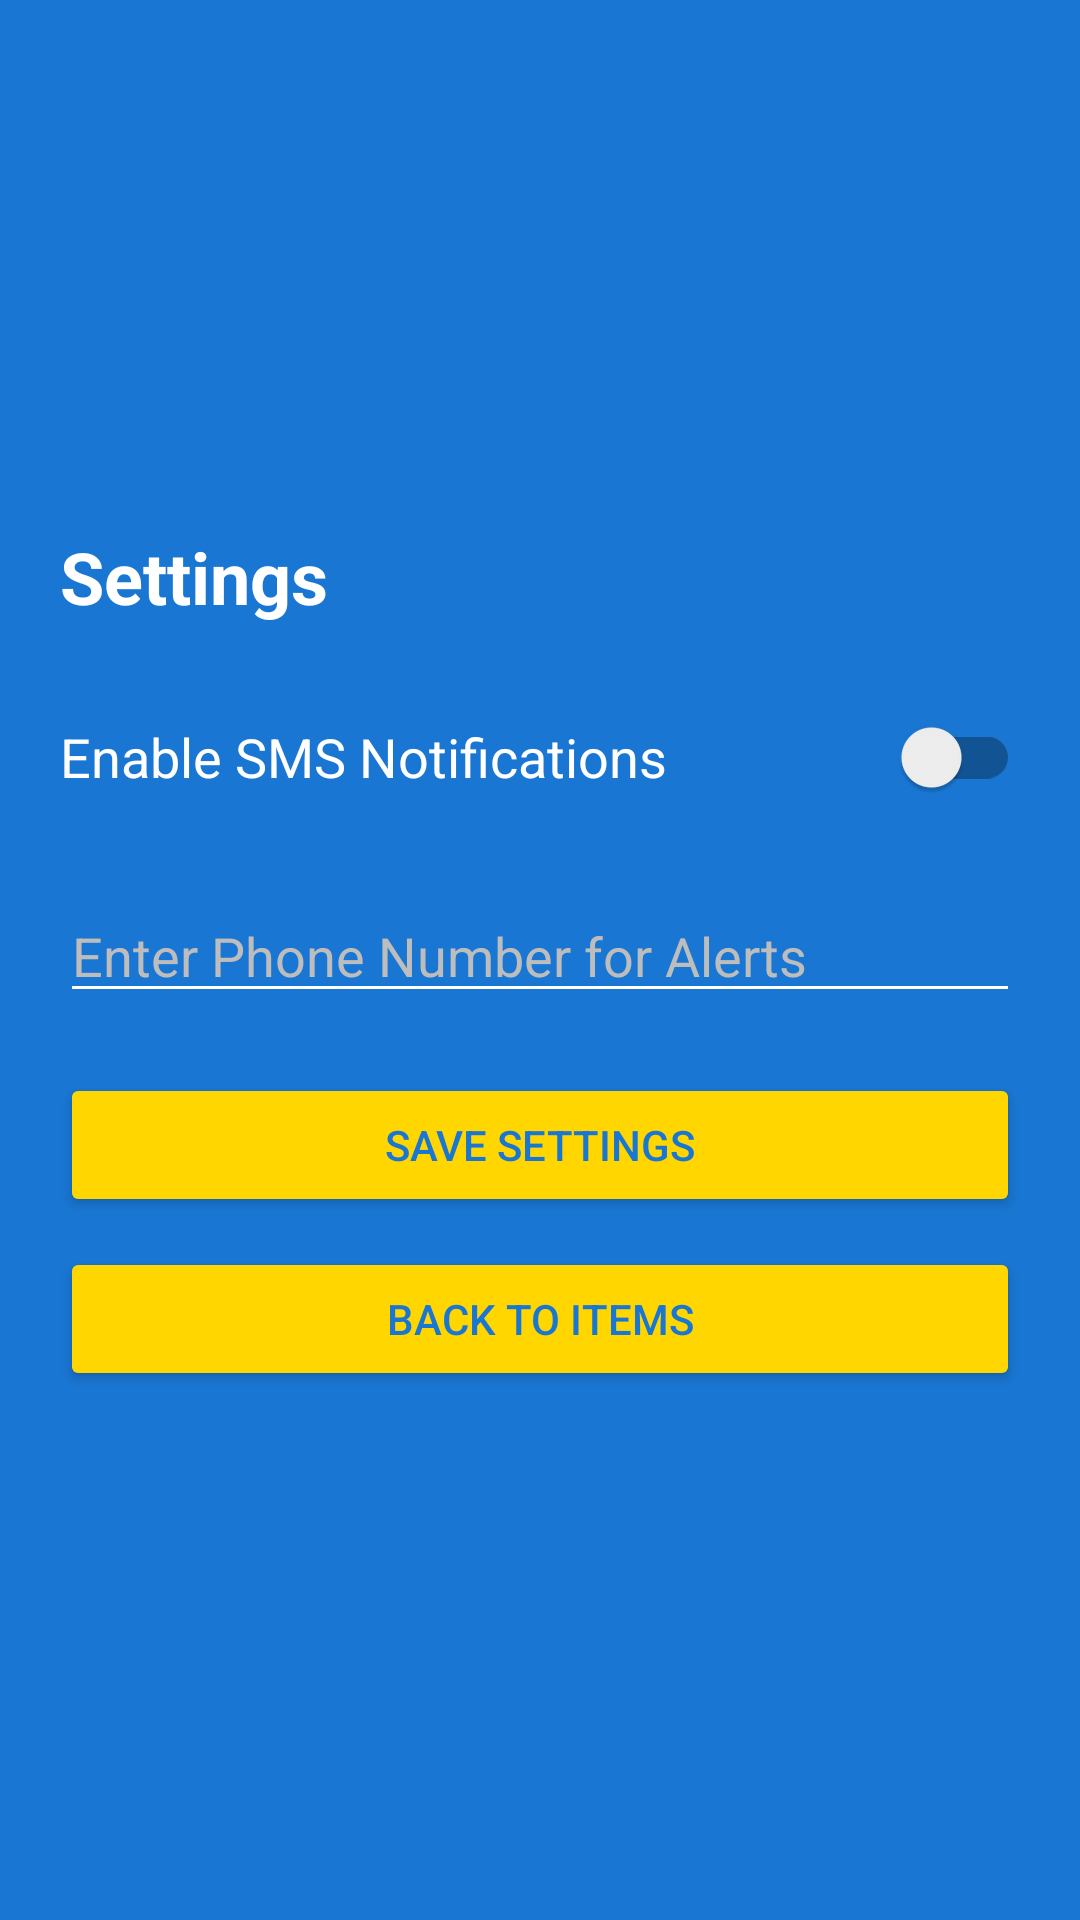

Produce the Android XML layout that renders to this screen, including the resource entries it uses.
<!-- AndroidManifest.xml: application theme Theme.MyCS360ApplicationConnerLatimer -->
<!-- res/layout/sms_layout.xml -->
<?xml version="1.0" encoding="utf-8"?>
<LinearLayout xmlns:android="http://schemas.android.com/apk/res/android"
    android:layout_width="match_parent"
    android:layout_height="match_parent"
    android:orientation="vertical"
    android:padding="20dp"
    android:paddingTop="30dp"
    android:background="#1976D2"
    android:gravity="center_vertical">


    <TextView
        android:layout_width="wrap_content"
        android:layout_height="wrap_content"
        android:text="Settings"
        android:textColor="#FFFFFF"
        android:textSize="24sp"
        android:textStyle="bold"
        android:layout_marginBottom="20dp"/>

    <androidx.appcompat.widget.SwitchCompat
        android:id="@+id/sms_switch"
        android:layout_width="match_parent"
        android:layout_height="wrap_content"
        android:text="Enable SMS Notifications"
        android:textColor="#FFFFFF"
        android:textSize="18sp"
        android:thumbTint="#FFD600"
        android:trackTint="#FFFFFF"/>

    <EditText
        android:id="@+id/edit_phone_number"
        android:layout_width="match_parent"
        android:layout_height="wrap_content"
        android:layout_marginTop="20dp"
        android:hint="Enter Phone Number for Alerts"
        android:inputType="phone"
        android:textColor="#FFFFFF"
        android:textColorHint="#BDBDBD"
        android:backgroundTint="#FFFFFF"/>

    <Button
        android:id="@+id/btn_save_settings"
        android:layout_width="match_parent"
        android:layout_height="wrap_content"
        android:layout_marginTop="20dp"
        android:text="Save Settings"
        android:backgroundTint="#FFD600"
        android:textColor="#1976D2"/>

    <Button
        android:id="@+id/btnBack"
        android:layout_width="match_parent"
        android:layout_height="wrap_content"
        android:layout_marginTop="10dp"
        android:text="Back to Items"
        android:backgroundTint="#FFD600"
        android:textColor="#1976D2" />

</LinearLayout>
<!-- resources referenced by this layout -->
<resources>
  <style name="Theme.MyCS360ApplicationConnerLatimer" parent="Theme.MaterialComponents.DayNight.DarkActionBar">
          
          <item name="colorPrimary">@color/purple_500</item>
          <item name="colorPrimaryVariant">@color/purple_700</item>
          <item name="colorOnPrimary">@color/white</item>
          
          <item name="colorSecondary">@color/teal_200</item>
          <item name="colorSecondaryVariant">@color/teal_700</item>
          <item name="colorOnSecondary">@color/black</item>
          
          <item name="android:statusBarColor">?attr/colorPrimaryVariant</item>
          
      </style>
  <!-- not gathered from this repository: default colours our renderer supplied (Android Studio template values) -->
  <color name="purple_500">#FF6200EE</color>
  <color name="purple_700">#FF3700B3</color>
  <color name="teal_200">#FF03DAC5</color>
  <color name="teal_700">#FF018786</color>
  <color name="black">#FF000000</color>
  <color name="white">#FFFFFFFF</color>
</resources>
